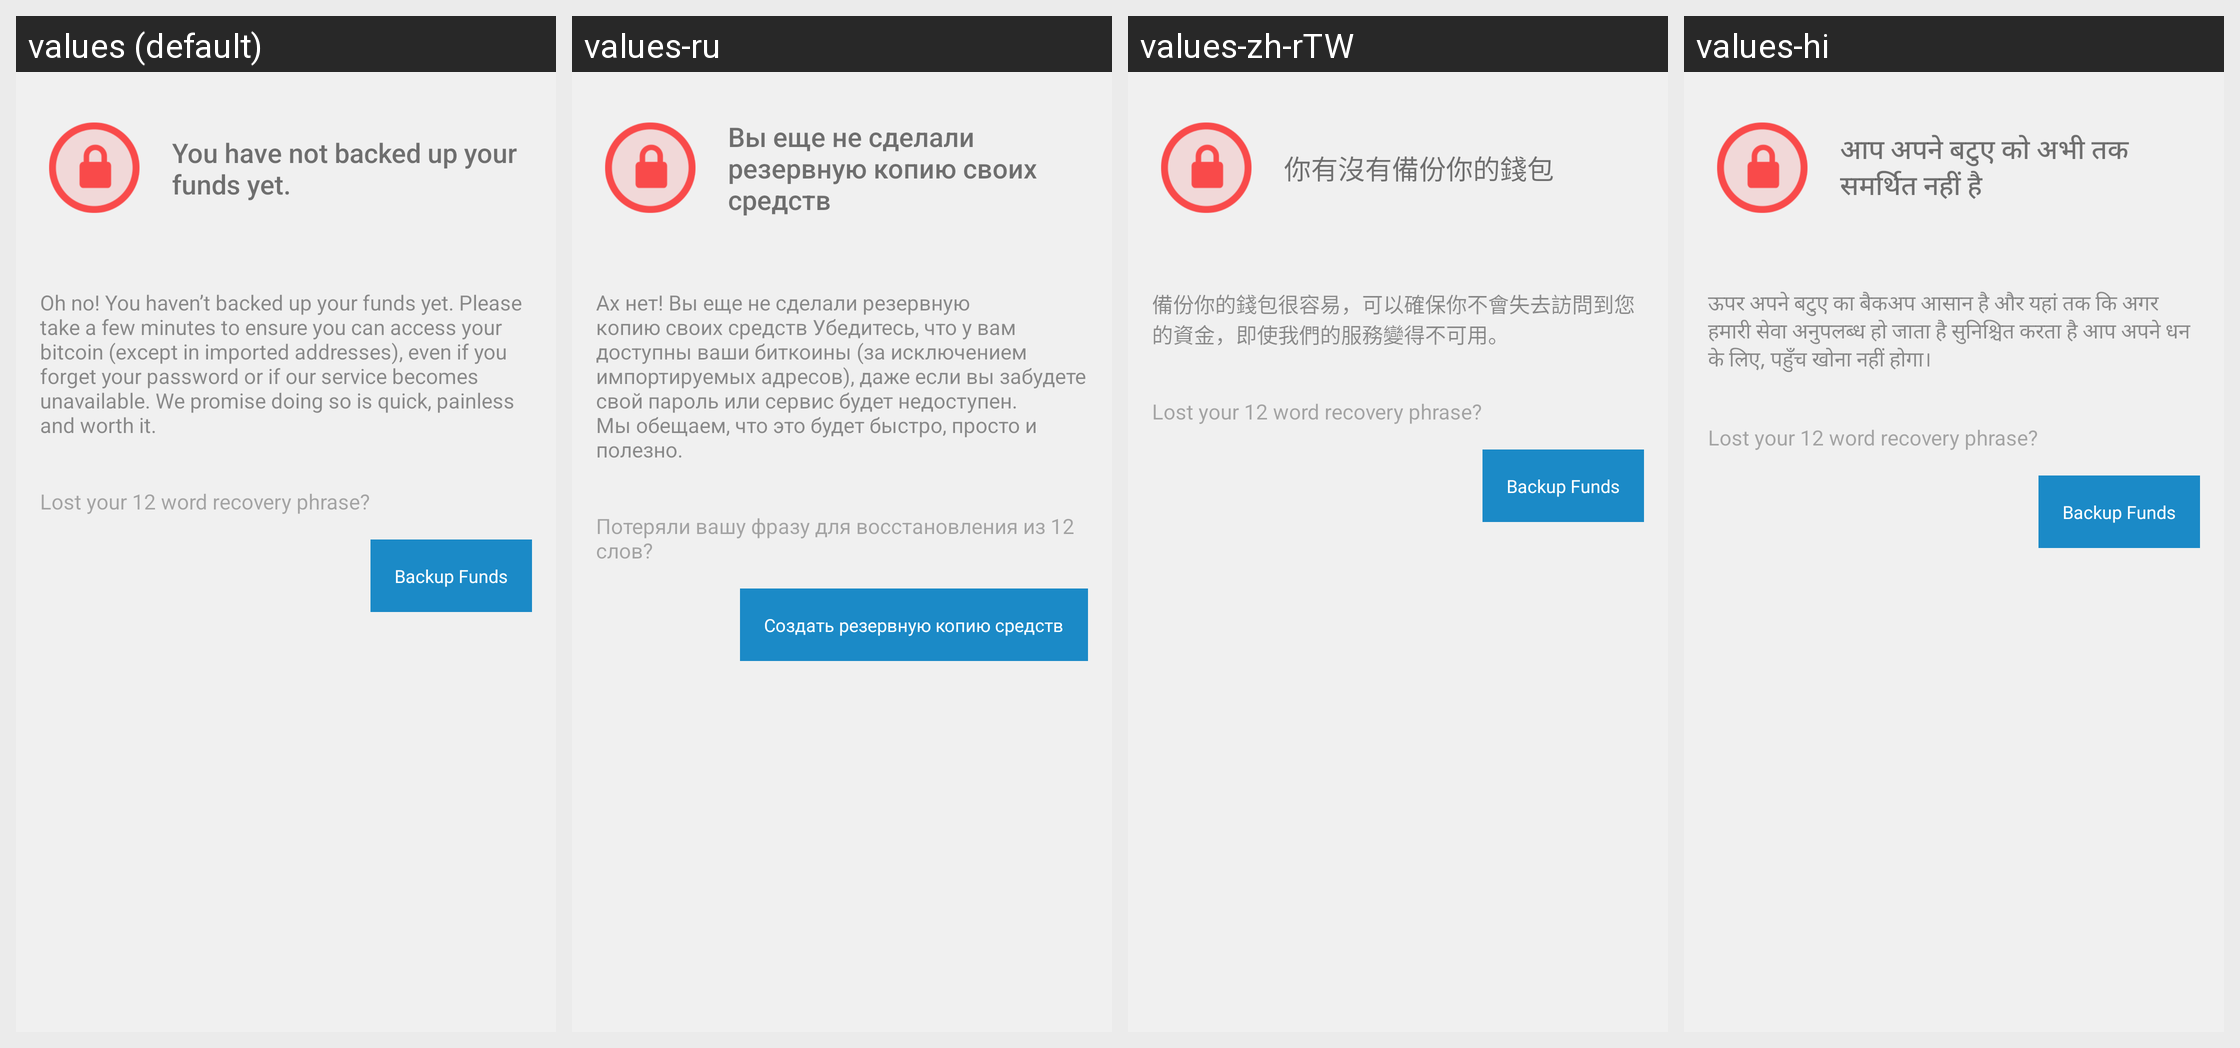

Translations of the strings shown on this Android screen, per locale in the grid:
Android screen res/layout/fragment_backup_wallet_1.xml rendered under 4 locales, left to right: values (default), values-ru, values-zh-rTW, values-hi. Device: Nexus 5 (rendered at 1080×1920; each locale shown at half size, 540×960, under a caption strip naming it); theme AppTheme.
Other locales in the repository, not shown: values-ar, values-bg, values-ca, values-cs, values-da, values-de, values-el, values-es, values-fi, values-fr, values-he, values-hu, values-id, values-it, values-ja, values-ko, values-nl, values-no, values-pl, values-pt, values-pt-rBR, values-ro, values-sl, values-sv, values-th, values-tr, values-uk, values-vi, values-zh-rCN.
Strings drawn on this screen, with the default value and each locale's value (text and hints the layout hard-codes, and strings that could not be matched under every locale, appear in the picture but are not listed):

backup_1_heading
  values: You have not backed up your funds yet.
  values-ru: Вы еще не сделали резервную копию своих средств
  values-zh-rTW: 你有沒有備份你的錢包
  values-hi: आप अपने बटुए को अभी तक समर्थित नहीं है

backup_1_subheading
  values: Oh no! You haven’t backed up your funds yet. Please take a few minutes to ensure you can access your bitcoin (except in imported addresses), even if you forget your password or if our service becomes unavailable. We promise doing so is quick, painless and worth it.
  values-ru: Ах нет! Вы еще не сделали резервную копию своих средств Убедитесь, что у вам доступны ваши биткоины (за исключением импортируемых адресов), даже если вы забудете свой пароль или сервис будет недоступен. Мы обещаем, что это будет быстро, просто и полезно.
  values-zh-rTW: 備份你的錢包很容易，可以確保你不會失去訪問到您的資金，即使我們的服務變得不可用。
  values-hi: ऊपर अपने बटुए का बैकअप आसान है और यहां तक कि अगर हमारी सेवा अनुपलब्ध हो जाता है सुनिश्चित करता है आप अपने धन के लिए, पहुँच खोना नहीं होगा।

lost_mnemonic
  values: Lost your 12 word recovery phrase?
  values-ru: Потеряли вашу фразу для восстановления из 12 слов?
  values-zh-rTW: Lost your 12 word recovery phrase?  [not translated; the default value is used]
  values-hi: Lost your 12 word recovery phrase?  [not translated; the default value is used]

backup_funds
  values: Backup Funds
  values-ru: Создать резервную копию средств
  values-zh-rTW: Backup Funds  [not translated; the default value is used]
  values-hi: Backup Funds  [not translated; the default value is used]
